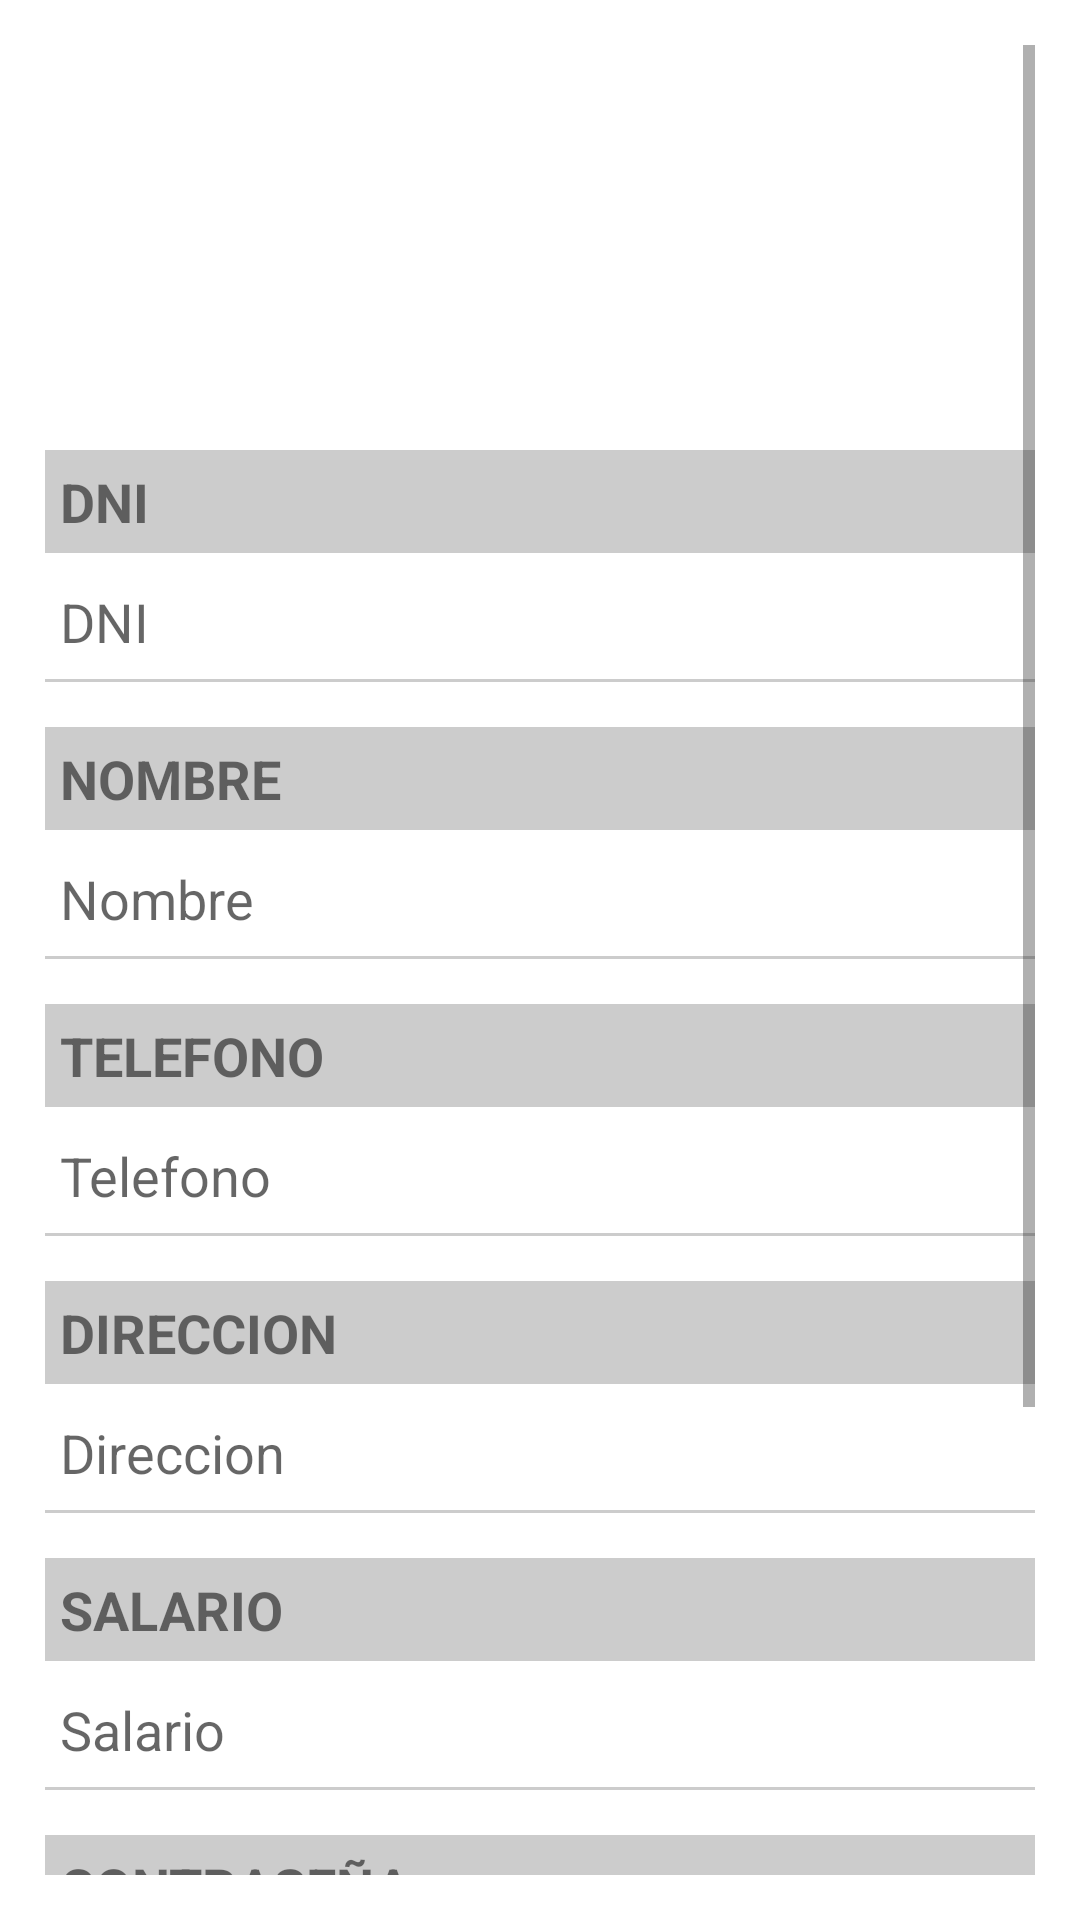

The Android layout XML behind this screen, and the referenced resources:
<!-- AndroidManifest.xml: application theme Theme.TIENDA -->
<!-- res/layout/activity_editar_empleado.xml -->
<?xml version="1.0" encoding="utf-8"?>
<androidx.constraintlayout.widget.ConstraintLayout xmlns:android="http://schemas.android.com/apk/res/android"
    xmlns:app="http://schemas.android.com/apk/res-auto"
    xmlns:tools="http://schemas.android.com/tools"
    android:layout_width="match_parent"
    android:layout_height="match_parent"
    tools:context=".EditarEmpleadoActivity">

    <LinearLayout
        android:layout_width="match_parent"
        android:layout_height="match_parent"
        android:orientation="vertical">

        <ScrollView
            android:layout_width="match_parent"
            android:layout_height="match_parent"
            android:fillViewport="true"
            android:padding="15dp"
            android:background="@color/white">

            <LinearLayout
                android:layout_width="match_parent"
                android:layout_height="match_parent"
                android:background="@color/white"
                android:orientation="vertical">

                <LinearLayout
                    android:layout_width="fill_parent"
                    android:layout_height="wrap_content"
                    android:orientation="horizontal">

                    <View
                        android:layout_width="0dp"
                        android:layout_height="0dp"
                        android:layout_weight="1"/>

                    <ImageView
                        android:id="@+id/perfil_img"
                        android:layout_width="100dp"
                        android:layout_height="100dp"
                        android:layout_marginBottom="10dp"
                        android:background="@drawable/defa"/>

                    <View
                        android:layout_width="0dp"
                        android:layout_height="0dp"
                        android:layout_weight="1"/>

                </LinearLayout>

                <TextView
                    android:layout_width="match_parent"
                    android:layout_height="wrap_content"
                    android:background="#ccc"
                    android:layout_marginTop="25dp"
                    android:padding="5dp"
                    android:text="DNI"
                    android:textSize="18dp"
                    android:textStyle="bold"/>

                <EditText
                    android:layout_width="match_parent"
                    android:layout_height="40dp"
                    android:background="@android:color/transparent"
                    android:gravity="bottom"
                    android:id="@+id/dniEmpleado"
                    android:inputType="number"
                    android:hint="DNI"
                    android:padding="5dp"/>

                <View
                    android:layout_width="match_parent"
                    android:layout_height="1dp"
                    android:layout_marginTop="2dp"
                    android:background="#ccc"/>

                <TextView
                    android:layout_width="match_parent"
                    android:layout_height="wrap_content"
                    android:background="#ccc"
                    android:layout_marginTop="15dp"
                    android:padding="5dp"
                    android:text="NOMBRE"
                    android:inputType="text"
                    android:textSize="18dp"
                    android:textStyle="bold"/>

                <EditText
                    android:layout_width="match_parent"
                    android:layout_height="40dp"
                    android:background="@android:color/transparent"
                    android:gravity="bottom"
                    android:id="@+id/nomEmpleado"
                    android:inputType="textPersonName"
                    android:hint="Nombre"
                    android:padding="5dp"/>

                <View
                    android:layout_width="match_parent"
                    android:layout_height="1dp"
                    android:layout_marginTop="2dp"
                    android:background="#ccc"/>


                <TextView
                    android:layout_width="match_parent"
                    android:layout_height="wrap_content"
                    android:background="#ccc"
                    android:layout_marginTop="15dp"
                    android:padding="5dp"
                    android:text="TELEFONO"
                    android:textSize="18dp"
                    android:textStyle="bold"/>

                <EditText
                    android:layout_width="match_parent"
                    android:layout_height="40dp"
                    android:background="@android:color/transparent"
                    android:gravity="bottom"
                    android:id="@+id/telefEmpleado"
                    android:inputType="number"
                    android:hint="Telefono"
                    android:padding="5dp"/>

                <View
                    android:layout_width="match_parent"
                    android:layout_height="1dp"
                    android:layout_marginTop="2dp"
                    android:background="#ccc"/>


                <TextView
                    android:layout_width="match_parent"
                    android:layout_height="wrap_content"
                    android:background="#ccc"
                    android:layout_marginTop="15dp"
                    android:padding="5dp"
                    android:text="DIRECCION"
                    android:textSize="18dp"
                    android:textStyle="bold"/>

                <EditText
                    android:layout_width="match_parent"
                    android:layout_height="40dp"
                    android:background="@android:color/transparent"
                    android:gravity="bottom"
                    android:id="@+id/direcEmpleado"
                    android:inputType="textMultiLine"
                    android:hint="Direccion"
                    android:padding="5dp"/>

                <View
                    android:layout_width="match_parent"
                    android:layout_height="1dp"
                    android:layout_marginTop="2dp"
                    android:background="#ccc"/>


                <TextView
                    android:layout_width="match_parent"
                    android:layout_height="wrap_content"
                    android:background="#ccc"
                    android:layout_marginTop="15dp"
                    android:padding="5dp"
                    android:text="SALARIO"
                    android:textSize="18dp"
                    android:textStyle="bold"/>

                <EditText
                    android:layout_width="match_parent"
                    android:layout_height="40dp"
                    android:background="@android:color/transparent"
                    android:gravity="bottom"
                    android:id="@+id/salarioEmpl"
                    android:inputType="numberDecimal"
                    android:hint="Salario"
                    android:padding="5dp"/>

                <View
                    android:layout_width="match_parent"
                    android:layout_height="1dp"
                    android:layout_marginTop="2dp"
                    android:background="#ccc"/>


                <TextView
                    android:layout_width="match_parent"
                    android:layout_height="wrap_content"
                    android:background="#ccc"
                    android:layout_marginTop="15dp"
                    android:padding="5dp"
                    android:text="CONTRASEÑA"
                    android:textSize="18dp"
                    android:textStyle="bold"/>

                <EditText
                    android:layout_width="match_parent"
                    android:layout_height="40dp"
                    android:background="@android:color/transparent"
                    android:gravity="bottom"
                    android:id="@+id/contraEmp"
                    android:inputType="textPassword"
                    android:hint="Contraseña"
                    android:padding="5dp"/>

                <View
                    android:layout_width="match_parent"
                    android:layout_height="1dp"
                    android:layout_marginTop="2dp"
                    android:background="#ccc"/>

                <LinearLayout
                    android:layout_width="wrap_content"
                    android:layout_height="50dp"
                    android:orientation="horizontal"
                    android:layout_marginTop="10dp">

                    <Spinner
                        android:id="@+id/genero"
                        android:layout_marginLeft="10dp"
                        android:layout_width="match_parent"
                        android:layout_height="wrap_content"

                        />
                    <Spinner
                        android:id="@+id/cargo"
                        android:layout_marginLeft="25dp"
                        android:layout_width="match_parent"
                        android:layout_height="wrap_content"

                        />

                </LinearLayout>

                <Button
                    android:id="@+id/btnConfirmar"
                    android:layout_width="match_parent"
                    android:layout_height="wrap_content"
                    android:layout_marginTop="15dp"
                    android:padding="6dp"
                    android:textColor="@color/white"
                    android:text="Confirmar"
                    android:textStyle="bold"/>
                <Button
                    android:id="@+id/btnEliminar"
                    android:layout_width="match_parent"
                    android:layout_height="wrap_content"
                    android:padding="6dp"
                    android:textColor="@color/white"
                    android:text="Eliminar"
                    android:textStyle="bold"/>

            </LinearLayout>
        </ScrollView>
    </LinearLayout>


</androidx.constraintlayout.widget.ConstraintLayout>
<!-- resources referenced by this layout -->
<resources>
  <style name="Theme.TIENDA" parent="Theme.MaterialComponents.DayNight.DarkActionBar">
          
          <item name="colorPrimary">@color/purple_500</item>
          <item name="colorPrimaryVariant">@color/purple_700</item>
          <item name="colorOnPrimary">@color/white</item>
          
          <item name="colorSecondary">@color/teal_200</item>
          <item name="colorSecondaryVariant">@color/teal_700</item>
          <item name="colorOnSecondary">@color/black</item>
          
          <item name="android:statusBarColor" tools:targetApi="l">?attr/colorPrimaryVariant</item>
          
      </style>
  <!-- not gathered from this repository: default colours our renderer supplied (Android Studio template values) -->
  <color name="purple_500">#FF6200EE</color>
  <color name="purple_700">#FF3700B3</color>
  <color name="teal_200">#FF03DAC5</color>
  <color name="teal_700">#FF018786</color>
  <color name="black">#FF000000</color>
  <color name="white">#FFFFFFFF</color>
</resources>
